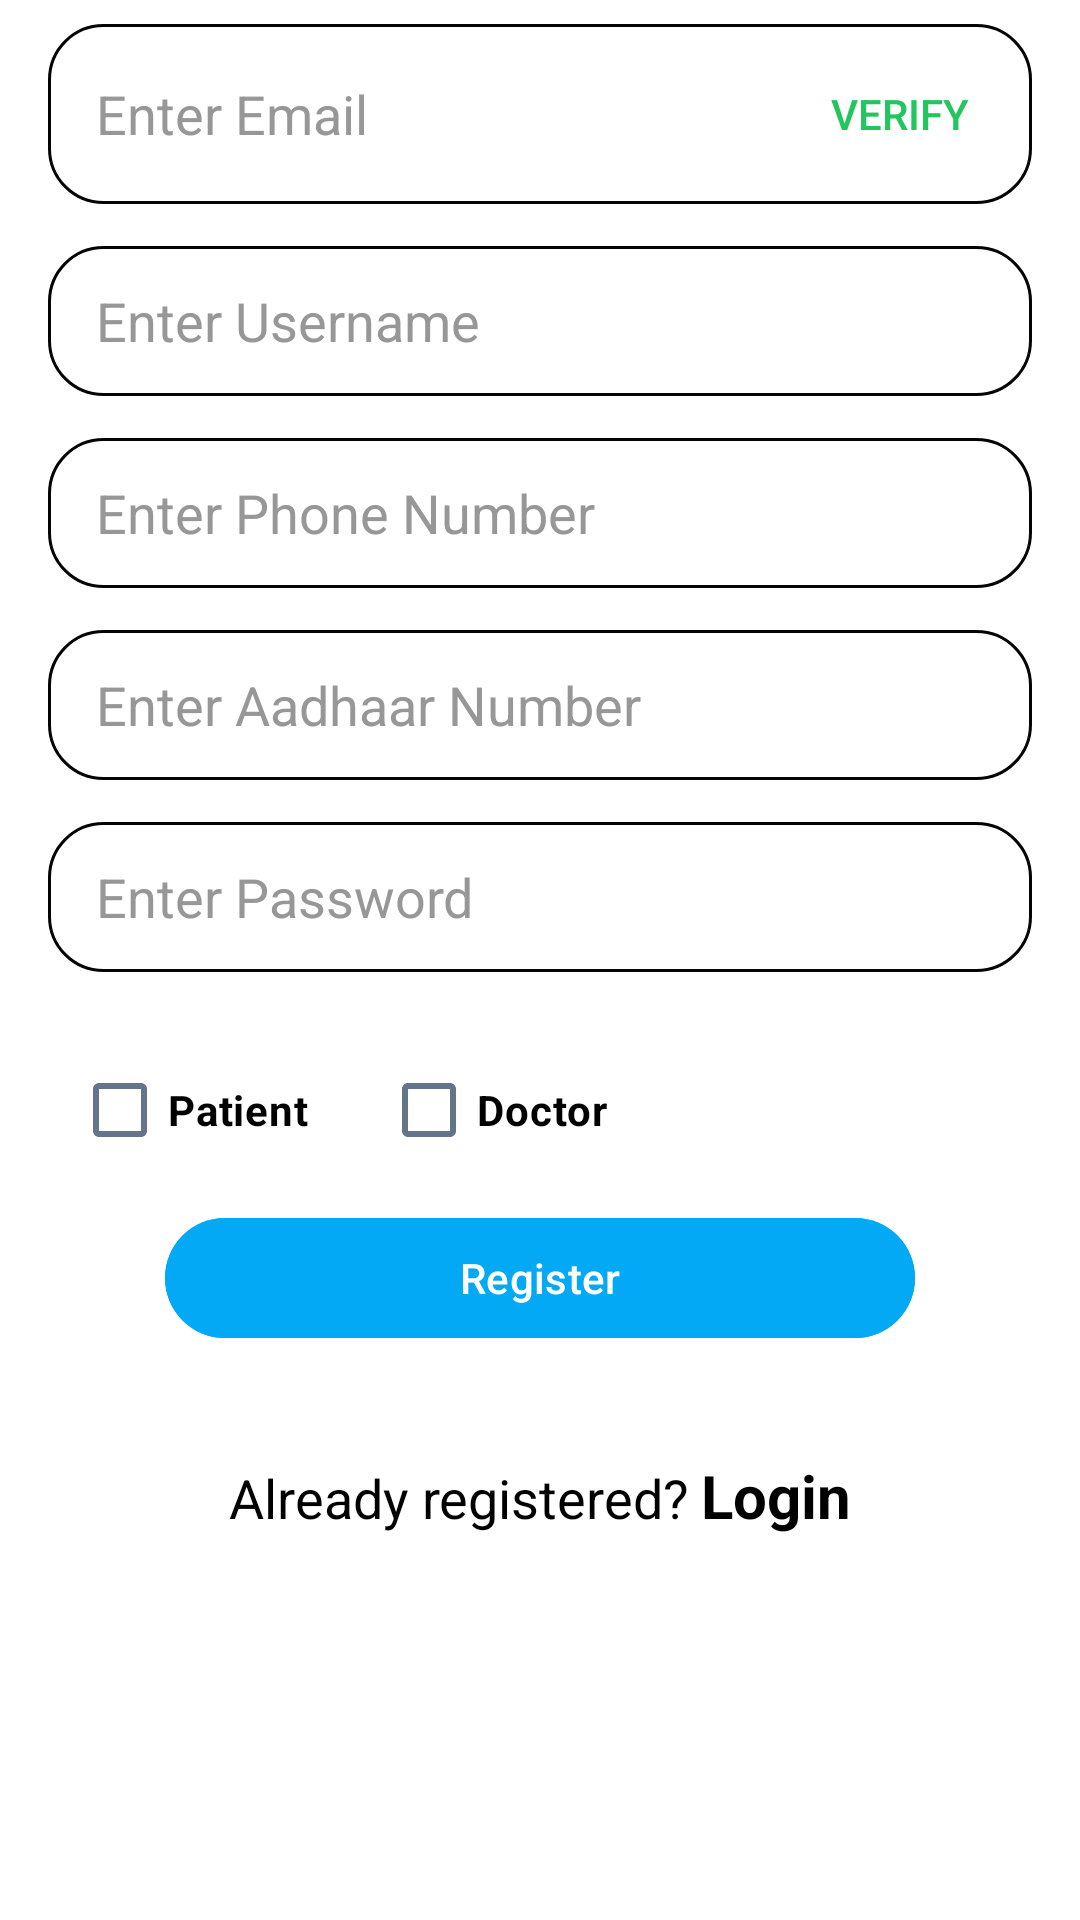

Android layout source for this screen:
<!-- AndroidManifest.xml: application theme Theme.HealthYatra -->
<!-- res/layout/fragment_sign_up.xml -->
<?xml version="1.0" encoding="utf-8"?>
<ScrollView
    xmlns:android="http://schemas.android.com/apk/res/android"
    xmlns:app="http://schemas.android.com/apk/res-auto"
    xmlns:tools="http://schemas.android.com/tools"
    android:id="@+id/signupScrollView"
    android:layout_width="match_parent"
    android:layout_height="match_parent"
    android:background="@color/primary"
    android:fillViewport="true"
    android:scrollbars="vertical"
    android:fadeScrollbars="false"
    android:overScrollMode="always"
    android:clipToPadding="false"
    tools:context=".fragment.SignUp">

    <androidx.constraintlayout.widget.ConstraintLayout
        android:id="@+id/frameLayout"
        android:layout_width="match_parent"
        android:layout_height="wrap_content"
        android:paddingStart="16dp"
        android:paddingTop="8dp"
        android:paddingEnd="16dp"
        android:paddingBottom="32dp">

        
        <FrameLayout
            android:id="@+id/emailFrame"
            android:layout_width="0dp"
            android:layout_height="60dp"
            app:layout_constraintTop_toTopOf="parent"
            app:layout_constraintStart_toStartOf="parent"
            app:layout_constraintEnd_toEndOf="parent">

            <androidx.appcompat.widget.AppCompatEditText
                android:id="@+id/email"
                android:layout_width="match_parent"
                android:layout_height="match_parent"
                android:background="@drawable/bg_edittext"
                android:hint="@string/enter_your_email"
                android:importantForAutofill="no"
                android:inputType="textEmailAddress"
                android:maxLength="20"
                android:paddingEnd="80dp"
                android:textColor="?attr/colorOnSurface"
                android:textColorHint="#FB959595"
                tools:ignore="RtlSymmetry" />

            <Button
                android:id="@+id/btnVerifyEmail"
                android:layout_width="wrap_content"
                android:layout_height="match_parent"
                android:layout_gravity="end|center_vertical"
                android:background="@android:color/transparent"
                android:text="@string/verify"
                android:textColor="@color/success" />

        </FrameLayout>

        
        <FrameLayout
            android:id="@+id/otpFrame"
            android:layout_width="0dp"
            android:layout_height="60dp"
            android:layout_marginTop="14dp"
            android:visibility="gone"
            app:layout_constraintTop_toBottomOf="@id/emailFrame"
            app:layout_constraintStart_toStartOf="parent"
            app:layout_constraintEnd_toEndOf="parent">

            <androidx.appcompat.widget.AppCompatEditText
                android:id="@+id/otpValidateEt"
                android:layout_width="match_parent"
                android:layout_height="match_parent"
                android:background="@drawable/bg_edittext"
                android:hint="@string/otp"
                android:importantForAutofill="no"
                android:inputType="number"
                android:maxLength="6"
                android:paddingEnd="80dp"
                android:textColor="?attr/colorOnSurface"
                android:textColorHint="#FB959595"
                tools:ignore="RtlSymmetry" />

            <Button
                android:id="@+id/validateBtn"
                android:layout_width="wrap_content"
                android:layout_height="match_parent"
                android:layout_gravity="end|center_vertical"
                android:background="@android:color/transparent"
                android:text="@string/validate"
                android:textColor="@color/success" />

        </FrameLayout>

        
        <androidx.appcompat.widget.AppCompatEditText
            android:id="@+id/username"
            android:layout_width="0dp"
            android:layout_height="50dp"
            android:layout_marginTop="14dp"
            android:autofillHints="username"
            android:background="@drawable/bg_edittext"
            android:hint="@string/enter_username"
            android:inputType="text"
            android:maxLength="20"
            android:textColor="?attr/colorOnSurface"
            android:textColorHint="#FB959595"
            app:layout_constraintTop_toBottomOf="@id/otpFrame"
            app:layout_constraintStart_toStartOf="parent"
            app:layout_constraintEnd_toEndOf="parent" />

        
        <androidx.appcompat.widget.AppCompatEditText
            android:id="@+id/phoneNumber"
            android:layout_width="0dp"
            android:layout_height="50dp"
            android:layout_marginTop="14dp"
            android:autofillHints="phone"
            android:background="@drawable/bg_edittext"
            android:hint="@string/enter_phone_number"
            android:inputType="phone"
            android:maxLength="10"
            android:textColor="?attr/colorOnSurface"
            android:textColorHint="#FB959595"
            app:layout_constraintTop_toBottomOf="@id/username"
            app:layout_constraintStart_toStartOf="parent"
            app:layout_constraintEnd_toEndOf="parent" />

        
        <androidx.appcompat.widget.AppCompatEditText
            android:id="@+id/Aadhaar"
            android:layout_width="0dp"
            android:layout_height="50dp"
            android:layout_marginTop="14dp"
            android:importantForAutofill="no"
            android:background="@drawable/bg_edittext"
            android:hint="@string/enter_aadhaar_number"
            android:inputType="number"
            android:maxLength="12"
            android:textColor="?attr/colorOnSurface"
            android:textColorHint="#FB959595"
            app:layout_constraintTop_toBottomOf="@id/phoneNumber"
            app:layout_constraintStart_toStartOf="parent"
            app:layout_constraintEnd_toEndOf="parent" />

        
        <androidx.appcompat.widget.AppCompatEditText
            android:id="@+id/password"
            android:layout_width="0dp"
            android:layout_height="50dp"
            android:layout_marginTop="14dp"
            android:autofillHints="newPassword"
            android:background="@drawable/bg_edittext"
            android:hint="@string/enter_password"
            android:inputType="textPassword"
            android:textColor="?attr/colorOnSurface"
            android:textColorHint="#FB959595"
            app:layout_constraintTop_toBottomOf="@id/Aadhaar"
            app:layout_constraintStart_toStartOf="parent"
            app:layout_constraintEnd_toEndOf="parent" />

        
        <com.google.android.material.textfield.TextInputLayout
            android:id="@+id/roleLayout"
            android:layout_width="0dp"
            android:layout_height="wrap_content"
            android:layout_marginTop="14dp"
            android:hint="Select Your Role"
            app:layout_constraintTop_toBottomOf="@id/password"
            app:layout_constraintStart_toStartOf="parent"
            app:layout_constraintEnd_toEndOf="parent">

            <LinearLayout
                android:layout_width="match_parent"
                android:layout_height="wrap_content"
                android:orientation="horizontal"
                android:padding="8dp">

                <com.google.android.material.checkbox.MaterialCheckBox
                    android:id="@+id/patientCheckBox"
                    android:layout_width="wrap_content"
                    android:layout_height="wrap_content"
                    android:textColor="@color/text_primary"
                    android:text="Patient"
                    android:textStyle="bold"/>

                <com.google.android.material.checkbox.MaterialCheckBox
                    android:id="@+id/doctorCheckBox"
                    android:layout_width="wrap_content"
                    android:layout_height="wrap_content"
                    android:layout_marginStart="24dp"
                    android:textColor="@color/text_primary"
                    android:text="Doctor"
                    android:textStyle="bold"/>

            </LinearLayout>

        </com.google.android.material.textfield.TextInputLayout>
        
        <com.google.android.material.button.MaterialButton
            android:id="@+id/registerBtn"
            android:layout_width="250dp"
            android:layout_height="wrap_content"
            android:backgroundTint="#03A9F4"
            android:text="@string/register"
            android:textColor="@color/primary"
            app:layout_constraintTop_toBottomOf="@id/roleLayout"
            app:layout_constraintStart_toStartOf="parent"
            app:layout_constraintEnd_toEndOf="parent" />

        
        <LinearLayout
            android:id="@+id/loginPrompt"
            android:layout_width="wrap_content"
            android:layout_height="wrap_content"
            android:orientation="horizontal"
            android:layout_marginTop="35dp"
            app:layout_constraintTop_toBottomOf="@id/registerBtn"
            app:layout_constraintStart_toStartOf="parent"
            app:layout_constraintEnd_toEndOf="parent"
            >

            <TextView
                android:layout_width="wrap_content"
                android:layout_height="wrap_content"
                android:text="@string/already_registered"
                android:textColor="@color/text_primary"
                android:textSize="18sp" />

            <TextView
                android:id="@+id/tvLogin"
                android:layout_width="wrap_content"
                android:layout_height="wrap_content"
                android:layout_marginStart="4dp"
                android:clickable="true"
                android:focusable="true"
                android:text="@string/login"
                android:textColor="@color/text_primary"
                android:textSize="20sp"
                android:textStyle="bold" />

        </LinearLayout>

    </androidx.constraintlayout.widget.ConstraintLayout>

</ScrollView>
<!-- resources referenced by this layout -->
<resources>
  <color name="primary">#FFFFFF</color>
  <color name="success">#22C55E</color>
  <color name="text_primary">#000000</color>
  <!-- drawable bg_edittext (drawable) -->
  <?xml version="1.0" encoding="utf-8"?>
  <selector xmlns:android="http://schemas.android.com/apk/res/android">
  
      
      <item android:state_focused="true">
          <shape android:shape="rectangle">
  
              <solid android:color="#00FBFBFB" />
              
  
              <stroke
                  android:width="2dp"
                  android:color="#4BD9AC" />
  
              <corners android:radius="18dp" />
  
              <padding
                  android:left="16dp"
                  android:top="0dp"
                  android:right="16dp"
                  android:bottom="0dp" />
  
          </shape>
      </item>
  
      
      <item>
          <shape android:shape="rectangle">
  
              <solid android:color="#00FBFBFB" />
  
              <stroke
                  android:width="1dp"
                  android:color="#040404" />
  
              <corners android:radius="18dp" />
  
              <padding
                  android:left="16dp"
                  android:top="0dp"
                  android:right="16dp"
                  android:bottom="0dp" />
  
          </shape>
      </item>
  
  </selector>
  <string name="already_registered">Already registered?</string>
  <string name="enter_aadhaar_number">Enter Aadhaar Number</string>
  <string name="enter_password">Enter Password</string>
  <string name="enter_phone_number">Enter Phone Number</string>
  <string name="enter_username">Enter Username</string>
  <string name="enter_your_email">Enter Email</string>
  <string name="login">Login</string>
  <string name="otp">OTP</string>
  <string name="register">Register</string>
  <string name="validate">Validate</string>
  <string name="verify">Verify</string>
  <style name="Theme.HealthYatra" parent="Theme.Material3.Light.NoActionBar">
  
          <item name="colorPrimary">@color/primary</item>
          <item name="colorPrimaryContainer">@color/primary_light</item>
  
          <item name="android:colorBackground">@color/background</item>
          <item name="colorSurface">@color/white</item>
  
          <item name="android:textColorPrimary">@color/text_primary</item>
          <item name="android:textColorSecondary">@color/text_secondary</item>
  
          
          <item name="android:statusBarColor">@color/text_primary</item>
          <item name="android:windowLightStatusBar">true</item>
  
          
          <item name="android:navigationBarColor">@color/white</item>
  
          <item name="colorControlActivated">#1565C0</item>
  
          <item name="colorOnSurface">#1F2937</item>
          <item name="colorOnSurfaceVariant">#64748B</item>
  
      </style>
  <color name="primary_light">#CACACA</color>
  <color name="background">#F8FAFC</color>
  <color name="white">#FFFFFF</color>
  <color name="text_secondary">#64748B</color>
</resources>
